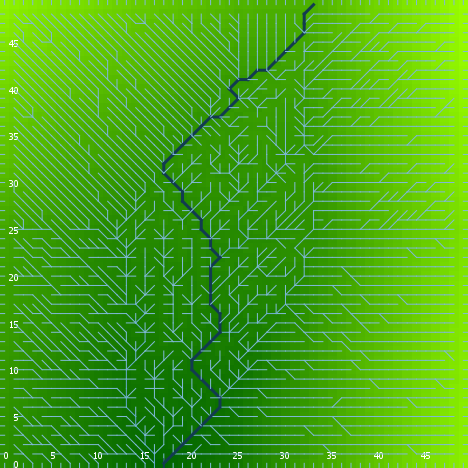

The file beside this chart, header and first rows:
export-world data (NetLogo 6.0.4)
land.nlogo
01/13/2020 23:46:27:152 +0000
RANDOM STATE
0 0 -1727483681 534 -1.2489459288635556 …
GLOBALS
min-pxcor, max-pxcor, min-pycor, max-pycor, perspective, subject, nextIndex, directed-links, ticks, algorithm-style, continentality, display-mode, do-fill-sinks, elevationdistribution, elevationnoise, elevationsmoothstep, featureanglerange, landoceanratio, maxdist, maxelevation, minelevation, numcontinents, numoceans, numranges
0, 49, 0, 49, 0, nobody, 2600, "UNDIRECTED", -1, "C#", 4939, "terrain", true, [2.0231819049498654 0.41388989736403226 …, 0.197, 1, 6.676, 1, 34.65, 3.365, 0.002917, 1, 7, 0
TURTLES
who, color, heading, xcor, ycor, shape, label, label-color, breed, hidden?, size, pen-size, pen-mode, points
0, 125, 101, 41, 40, "default", "", 9.9, {breed flowholders}, true, 1, 1, "up", 
1, 85, 48, 17, 45, "default", "", 9.9, {breed flowholders}, true, 1, 1, "up", 
2, 105, 152, 13, 48, "default", "", 9.9, {breed flowholders}, true, 1, 1, "up", 
3, 105, 313, 28, 42, "default", "", 9.9, {breed flowholders}, true, 1, 1, "up", 
4, 85, 359, 4, 2, "default", "", 9.9, {breed flowholders}, true, 1, 1, "up", 
5, 85, 214, 3, 8, "default", "", 9.9, {breed flowholders}, true, 1, 1, "up", 
6, 45, 281, 43, 46, "default", "", 9.9, {breed flowholders}, true, 1, 1, "up", 
7, 125, 158, 31, 43, "default", "", 9.9, {breed flowholders}, true, 1, 1, "up", 
8, 105, 292, 48, 1, "default", "", 9.9, {breed flowholders}, true, 1, 1, "up", 
9, 85, 192, 41, 41, "default", "", 9.9, {breed flowholders}, true, 1, 1, "up", 
10, 75, 76, 22, 32, "default", "", 9.9, {breed flowholders}, true, 1, 1, "up", 
11, 25, 323, 30, 38, "default", "", 9.9, {breed flowholders}, true, 1, 1, "up", 
12, 5, 198, 47, 6, "default", "", 9.9, {breed flowholders}, true, 1, 1, "up", 
13, 135, 221, 48, 34, "default", "", 9.9, {breed flowholders}, true, 1, 1, "up", 
14, 115, 157, 16, 33, "default", "", 9.9, {breed flowholders}, true, 1, 1, "up", 
15, 45, 182, 10, 37, "default", "", 9.9, {breed flowholders}, true, 1, 1, "up", 
16, 125, 270, 7, 8, "default", "", 9.9, {breed flowholders}, true, 1, 1, "up", 
17, 15, 254, 3, 17, "default", "", 9.9, {breed flowholders}, true, 1, 1, "up", 
18, 95, 312, 14, 16, "default", "", 9.9, {breed flowholders}, true, 1, 1, "up", 
19, 125, 324, 9, 11, "default", "", 9.9, {breed flowholders}, true, 1, 1, "up", 
20, 65, 82, 20, 9, "default", "", 9.9, {breed flowholders}, true, 1, 1, "up", 
21, 97, 270, 0, 29, "line half", "", 9.9, {breed flowholders}, false, 1, 1, "up", 
22, 95, 46, 25, 19, "default", "", 9.9, {breed flowholders}, true, 1, 1, "up", 
23, 35, 201, 42, 17, "default", "", 9.9, {breed flowholders}, true, 1, 1, "up", 
24, 25, 107, 4, 14, "default", "", 9.9, {breed flowholders}, true, 1, 1, "up", 
25, 95, 312, 1, 41, "default", "", 9.9, {breed flowholders}, true, 1, 1, "up", 
26, 5, 60, 47, 8, "default", "", 9.9, {breed flowholders}, true, 1, 1, "up", 
27, 105, 298, 34, 46, "default", "", 9.9, {breed flowholders}, true, 1, 1, "up", 
28, 115, 163, 15, 46, "default", "", 9.9, {breed flowholders}, true, 1, 1, "up", 
29, 5, 227, 26, 44, "default", "", 9.9, {breed flowholders}, true, 1, 1, "up", 
30, 45, 104, 35, 19, "default", "", 9.9, {breed flowholders}, true, 1, 1, "up", 
31, 75, 322, 28, 27, "default", "", 9.9, {breed flowholders}, true, 1, 1, "up", 
32, 115, 100, 15, 45, "default", "", 9.9, {breed flowholders}, true, 1, 1, "up", 
33, 45, 132, 2, 13, "default", "", 9.9, {breed flowholders}, true, 1, 1, "up", 
34, 97, 180, 43, 0, "line half", "", 9.9, {breed flowholders}, false, 1, 1, "up", 
35, 65, 34, 16, 2, "default", "", 9.9, {breed flowholders}, true, 1, 1, "up", 
36, 115, 286, 24, 20, "default", "", 9.9, {breed flowholders}, true, 1, 1, "up", 
37, 35, 324, 40, 30, "default", "", 9.9, {breed flowholders}, true, 1, 1, "up", 
38, 97, 90, 49, 1, "line half", "", 9.9, {breed flowholders}, false, 1, 1, "up", 
39, 45, 226, 19, 34, "default", "", 9.9, {breed flowholders}, true, 1, 1, "up", 
40, 95, 142, 8, 48, "default", "", 9.9, {breed flowholders}, true, 1, 1, "up", 
41, 5, 16, 34, 11, "default", "", 9.9, {breed flowholders}, true, 1, 1, "up", 
42, 97, 180, 8, 0, "line half", "", 9.9, {breed flowholders}, false, 1, 1, "up", 
43, 125, 106, 45, 38, "default", "", 9.9, {breed flowholders}, true, 1, 1, "up", 
44, 75, 153, 37, 19, "default", "", 9.9, {breed flowholders}, true, 1, 1, "up", 
45, 15, 23, 15, 15, "default", "", 9.9, {breed flowholders}, true, 1, 1, "up", 
46, 65, 135, 8, 12, "default", "", 9.9, {breed flowholders}, true, 1, 1, "up", 
47, 125, 273, 33, 49, "default", "", 9.9, {breed flowholders}, true, 1, 1, "up", 
48, 95, 239, 38, 1, "default", "", 9.9, {breed flowholders}, true, 1, 1, "up", 
49, 115, 244, 23, 21, "default", "", 9.9, {breed flowholders}, true, 1, 1, "up", 
50, 5, 291, 5, 14, "default", "", 9.9, {breed flowholders}, true, 1, 1, "up", 
... 7,521 more rows
